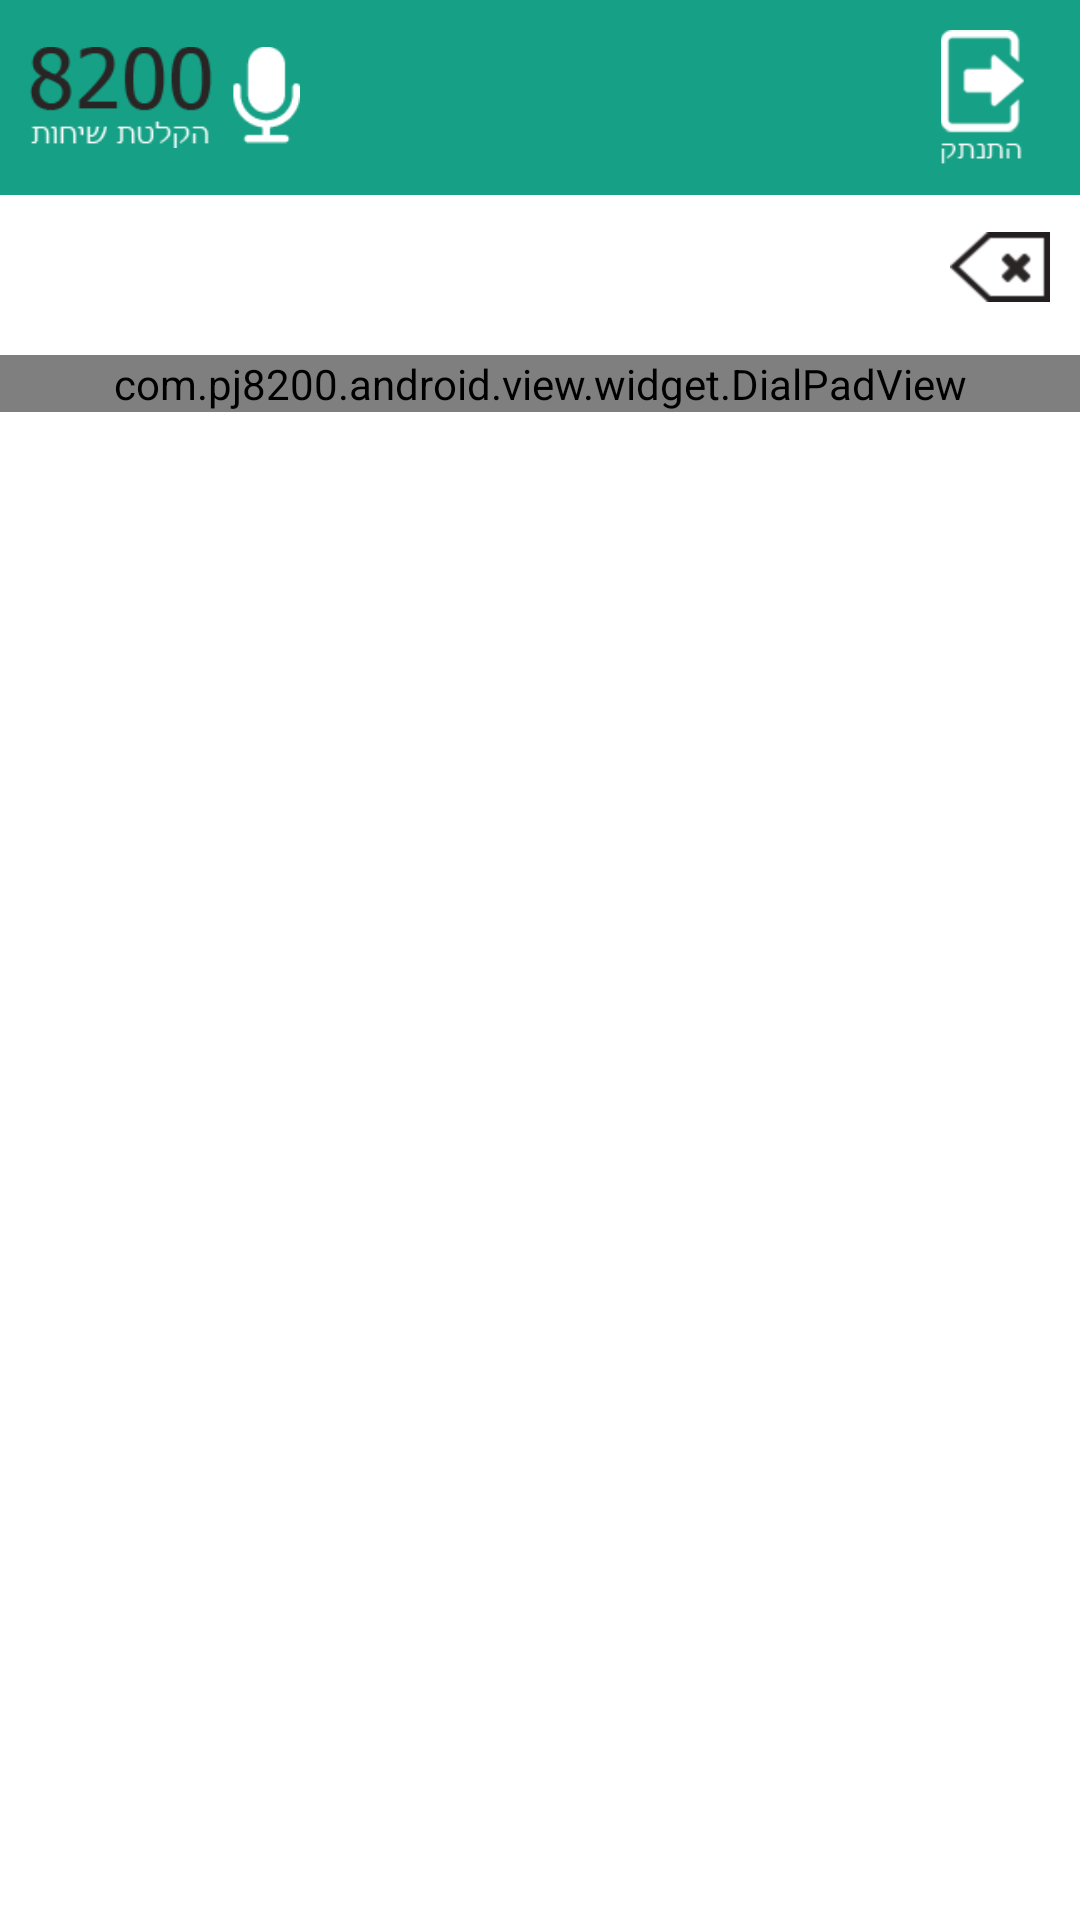

Here is an Android app screen rendered from its layout file. Give the layout XML and the strings, colors and styles it references.
<!-- AndroidManifest.xml: application theme AppTheme -->
<!-- res/layout/dialer.xml -->
<?xml version="1.0" encoding="utf-8"?>
<LinearLayout xmlns:android="http://schemas.android.com/apk/res/android"
    android:layout_width="match_parent"
    android:layout_height="match_parent"
    android:orientation="vertical" >
    
    <include layout="@layout/footer"/>

    <include layout="@layout/caller" />

    <view
        android:id="@+id/dialpad"
        android:layout_width="match_parent"
        android:layout_height="wrap_content"
        class="com.pj8200.android.view.widget.DialPadView"
        android:focusableInTouchMode="true" />

</LinearLayout>
<!-- res/layout/footer.xml (included above) -->
<?xml version="1.0" encoding="utf-8"?>

<RelativeLayout xmlns:android="http://schemas.android.com/apk/res/android"
    android:layout_width="match_parent"
    android:layout_height="wrap_content"
    android:background="@color/blue"
    android:padding="@dimen/align_size_s" >
    
    <TextView
        android:id="@+id/title_text"
        android:layout_width="wrap_content"
        android:layout_height="wrap_content"
        android:layout_centerInParent="true"
        android:textAppearance="?android:attr/textAppearanceLarge"
        android:textColor="#fff"
        android:textStyle="bold" />

    <ImageView
        android:id="@+id/logo"
        android:layout_width="90dp"
        android:layout_height="45dp"
        android:layout_alignParentLeft="true"
        android:layout_centerVertical="true"
        android:src="@drawable/app_logo" />

    <ImageView
        android:id="@+id/log_out_btn"
        android:layout_width="45dp"
        android:layout_height="45dp"
        android:layout_alignParentRight="true"
        android:layout_centerVertical="true"
        android:src="@drawable/log_out" />

</RelativeLayout>
<!-- res/layout/caller.xml (included above) -->
<?xml version="1.0" encoding="utf-8"?>
<LinearLayout xmlns:android="http://schemas.android.com/apk/res/android"
    style="@style/CallerRegion"
    android:layout_width="match_parent"
    android:layout_height="wrap_content"
    android:orientation="horizontal"
    android:padding="@dimen/align_size_s" >

    <EditText
        android:id="@+id/phone_number_field"
        android:layout_width="match_parent"
        android:layout_height="wrap_content"
        android:background="@drawable/bg_edittext_border"
        android:drawableRight="@drawable/delete"
        android:focusable="false"
        android:inputType="phone"
        android:textSize="@dimen/text_size_l" /> 


    


    

</LinearLayout>
<!-- resources referenced by this layout -->
<resources>
  <color name="blue">#16a085</color>
  <dimen name="align_size_s">10dp</dimen>
  <dimen name="text_size_l">21sp</dimen>
  <!-- drawable app_logo: png bitmap (drawable, 4986 bytes) -->
  <!-- drawable delete: png bitmap (drawable-hdpi, 3804 bytes) -->
  <!-- drawable log_out: png bitmap (drawable, 3998 bytes) -->
  <style name="CallerButton">
      	<item name="android:layout_width">45dip</item>
          <item name="android:layout_height">45dip</item>
          <item name="android:scaleType">fitXY</item>
          <item name="android:layout_marginLeft">5dip</item>
          <item name="android:adjustViewBounds">true</item>
  		<item name="android:background">@android:color/transparent</item>
  		<item name="android:onClick">dialButtonClick</item>
      </style>
  <style name="CallerRegion">
      	<item name="android:layout_marginBottom">5dip</item>
      </style>
  <style name="AppTheme" parent="android:Theme.Light.NoTitleBar" />
</resources>
